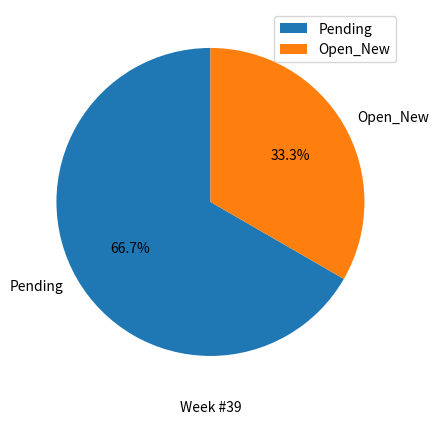

Python code for this plot: (Note: this script raises an exception after producing the figure.)
import pandas as pd
import datetime
import matplotlib.pyplot as plt
from matplotlib.backends.backend_pdf import PdfPages

my_date = datetime.date.today() # if date is 01/01/2018
year, week_num, day_of_week = my_date.isocalendar()
print("Week #" + str(week_num) + " of year " + str(year))
x="Week #" + str(week_num)
print(x)

x1=106
y1=53

data = {'Ticket Status': [x1,y1]}
df = pd.DataFrame(data,columns=['Ticket Status'],index = ['Pending','Open_New'])

df.plot.pie(y='Ticket Status',figsize=(5, 5),autopct='%1.1f%%', startangle=90)
#plt.show()
plt.xlabel(x)
plt.savefig('/Users/<user>/Desktop/chart.pdf')

